Run: headless pygame with SDL's dummy video driver; simulated clock (each Clock.tick advances the game by its frame time, no real sleeping); random seed 0; keys injected as events and as key.get_pressed() state; no mouse input.
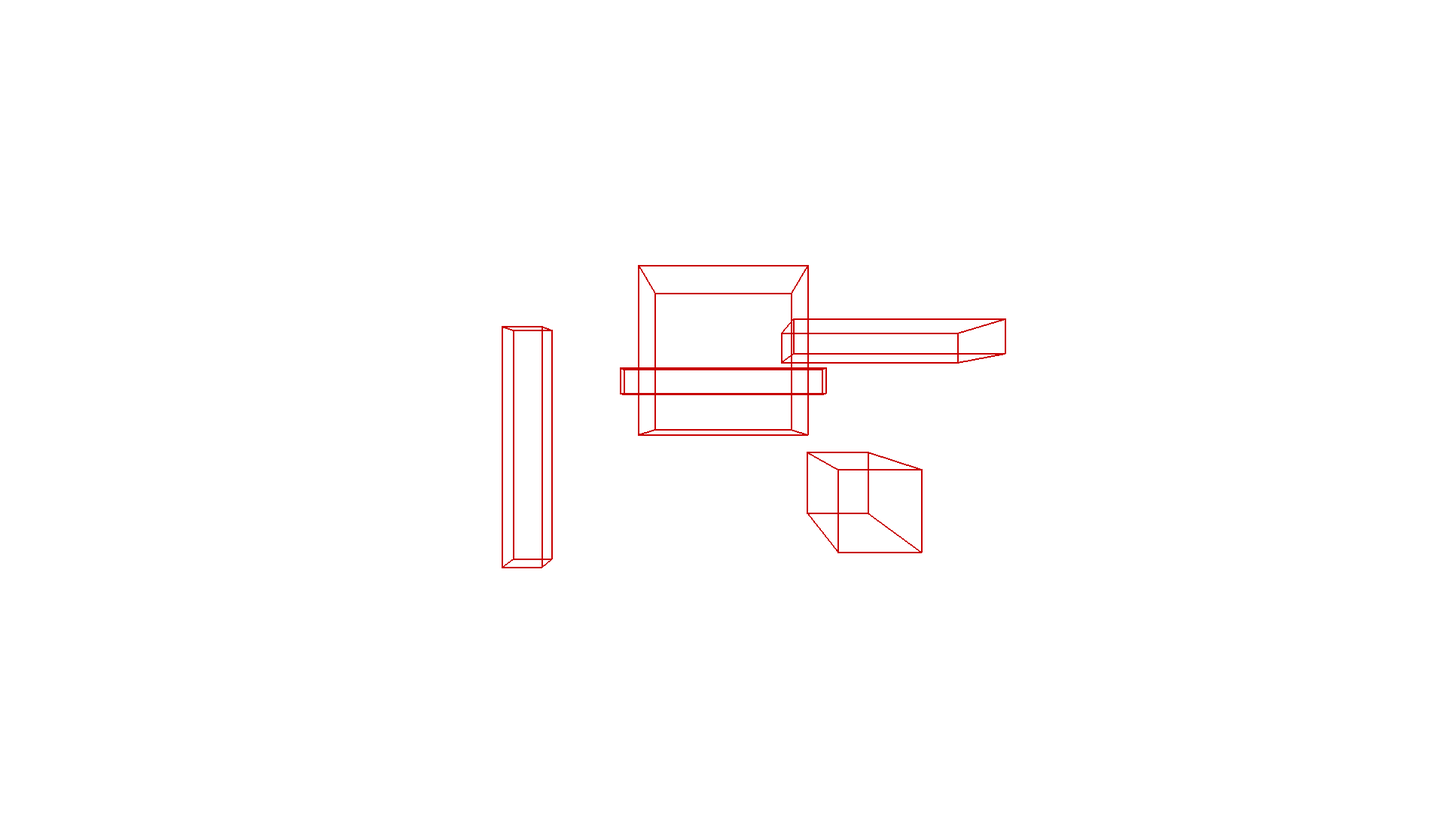
Frame 1 of 4 · flips 1–60 · no input
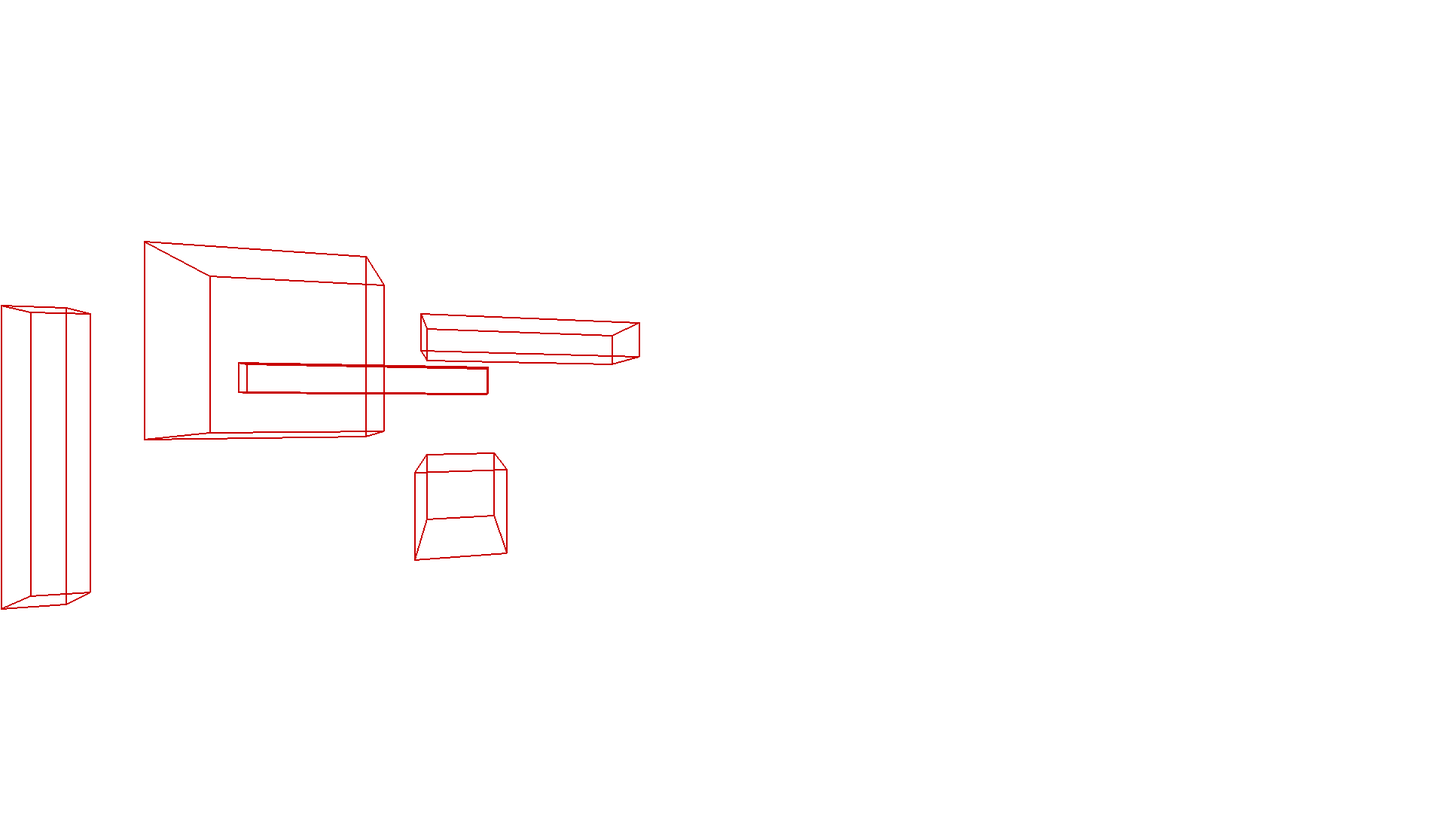
Frame 2 of 4 · flips 61–180 · tapped SPACE, RETURN · held RIGHT (→), D
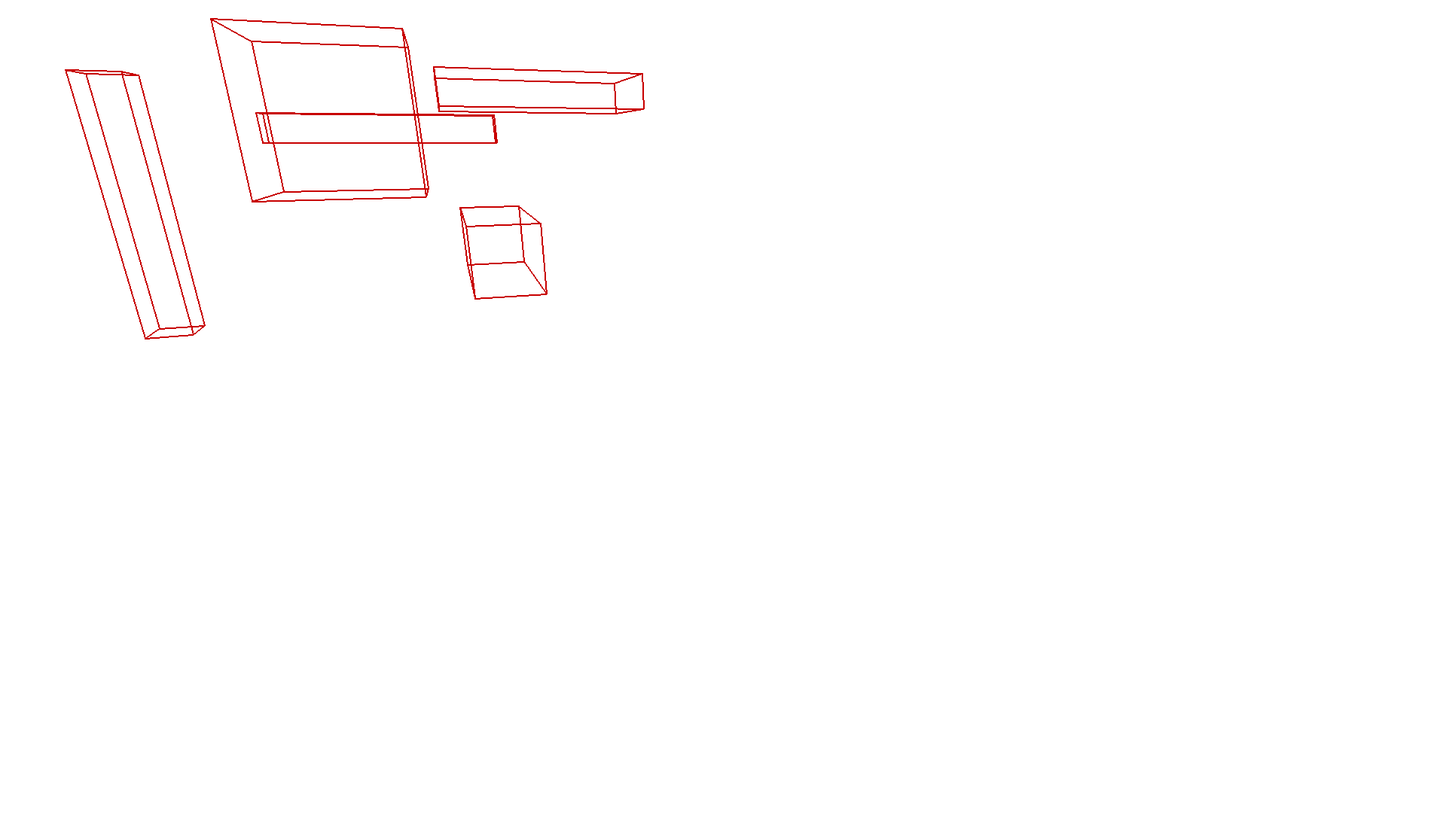
Frame 3 of 4 · flips 181–300 · held DOWN (↓), S
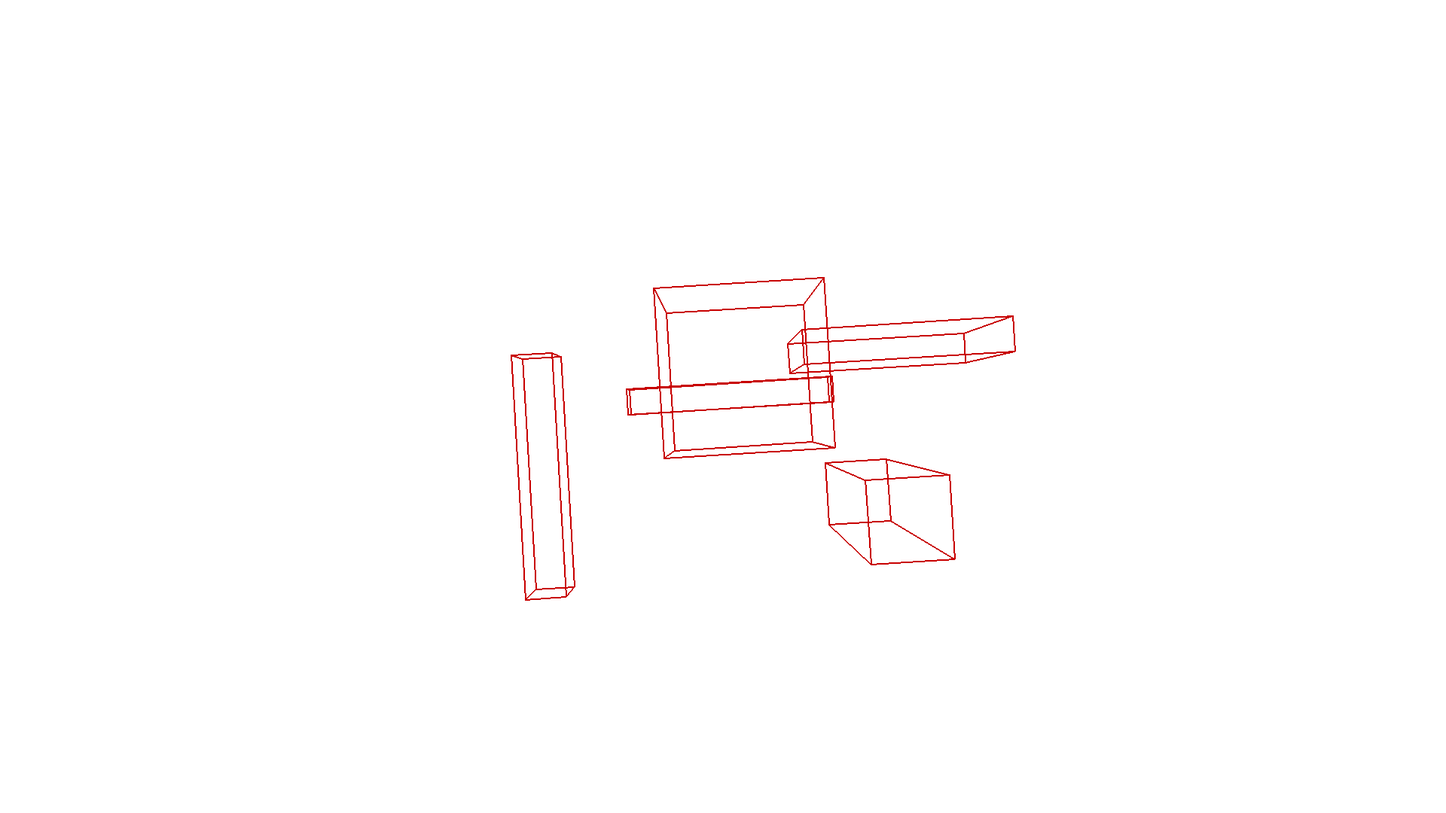
Frame 4 of 4 · flips 301–420 · held LEFT (←), A, UP (↑), W

The pygame program that drew these frames:

import pygame
import math
import sys
import random

SZEROKOSC_EKRANU, WYSOKOSC_EKRANU = 1920, 1080
BIALY = (255, 255, 255)
CZARNY = (0, 0, 0)
KOLOR = (200, 0, 0)

mnoznik = 4

PREDKOSC_RUCHU = 5.0 / mnoznik
PREDKOSC_OBROTU = 0.012 / mnoznik
PREDKOSC_ZOOM = 0.01 / mnoznik
BLISKIE_CIECIE = 1
MARTWA_STREFA_JOYSTICKA = 0.1

POCZATKOWY_KAM_X, POCZATKOWY_KAM_Y, POCZATKOWY_KAM_Z = 0.0, 50.0, -100.0
POCZATKOWE_ODCHYLENIE, POCZATKOWE_POCHYLENIE, POCZATKOWE_PRZECHYLENIE = 0.0, 0.0, 0.0
POCZATKOWE_POLE_WIDZENIA = 60 * math.pi / 180

kam_x, kam_y, kam_z = POCZATKOWY_KAM_X, POCZATKOWY_KAM_Y, POCZATKOWY_KAM_Z
pole_widzenia = POCZATKOWE_POLE_WIDZENIA
MIN_POLE_WIDZENIA = 20 * math.pi / 180
MAX_POLE_WIDZENIA = 120 * math.pi / 180

def dodaj_wektory(v1, v2):
    return {'x': v1['x'] + v2['x'], 'y': v1['y'] + v2['y'], 'z': v1['z'] + v2['z']}

def odejmij_wektory(v1, v2):
    return {'x': v1['x'] - v2['x'], 'y': v1['y'] - v2['y'], 'z': v1['z'] - v2['z']}

def mnoz_wektor_przez_skalar(v, s):
    return {'x': v['x'] * s, 'y': v['y'] * s, 'z': v['z'] * s}

def iloczyn_skalarny(v1, v2):
    return v1['x'] * v2['x'] + v1['y'] * v2['y'] + v1['z'] * v2['z']

def iloczyn_wektorowy(v1, v2):
    return {
        'x': v1['y'] * v2['z'] - v1['z'] * v2['y'],
        'y': v1['z'] * v2['x'] - v1['x'] * v2['z'],
        'z': v1['x'] * v2['y'] - v1['y'] * v2['x']
    }

def wektor_dlugosc_kwadrat(v):
    return v['x']**2 + v['y']**2 + v['z']**2

def wektor_dlugosc(v):
    dl_kw = wektor_dlugosc_kwadrat(v)
    return math.sqrt(dl_kw) if dl_kw > 1e-12 else 0.0

def normalizuj(v):
    dl = wektor_dlugosc(v)
    if dl < 1e-9:
        return {'x': v['x'], 'y': v['y'], 'z': v['z']}
    inv_dl = 1.0 / dl
    return mnoz_wektor_przez_skalar(v, inv_dl)

def obroc_wektor(wektor, os, kat):
    if abs(kat) < 1e-9: return wektor
    os = normalizuj(os)
    cos_kat = math.cos(kat)
    sin_kat = math.sin(kat)

    term1 = mnoz_wektor_przez_skalar(wektor, cos_kat)
    cross_prod = iloczyn_wektorowy(os, wektor)
    term2 = mnoz_wektor_przez_skalar(cross_prod, sin_kat)
    dot_prod = iloczyn_skalarny(os, wektor)
    term3_scalar = dot_prod * (1 - cos_kat)
    term3 = mnoz_wektor_przez_skalar(os, term3_scalar)

    return dodaj_wektory(dodaj_wektory(term1, term2), term3)

def ortonormalizuj(do_przodu, gora, prawo):
    do_przodu = normalizuj(do_przodu)
    prawo = normalizuj(iloczyn_wektorowy(do_przodu, gora))
    gora = normalizuj(iloczyn_wektorowy(prawo, do_przodu))
    return do_przodu, gora, prawo

def oblicz_baze_z_eulerow(odchylenie, pochylenie, przechylenie):
    cos_y, sin_y = math.cos(odchylenie), math.sin(odchylenie)
    cos_p, sin_p = math.cos(pochylenie), math.sin(pochylenie)
    cos_r, sin_r = math.cos(przechylenie), math.sin(przechylenie)
    do_przodu = { 'x': sin_y * cos_p, 'y': -sin_p, 'z': cos_y * cos_p }
    prawo0 = { 'x': cos_y, 'y': 0, 'z': -sin_y }
    gora0 = iloczyn_wektorowy(prawo0, do_przodu)

    prawo = obroc_wektor(prawo0, do_przodu, przechylenie)
    gora = obroc_wektor(gora0, do_przodu, przechylenie)

    do_przodu, gora, prawo = ortonormalizuj(do_przodu, gora, prawo)
    return do_przodu, prawo, gora

kam_do_przodu, kam_prawo, kam_gora = oblicz_baze_z_eulerow(
    POCZATKOWE_ODCHYLENIE, POCZATKOWE_POCHYLENIE, POCZATKOWE_PRZECHYLENIE
)

def stworz_wierzcholki_prostopadloscianu(sx, sy, sz, szerokosc, wysokosc, glebokosc):
    pol_szer, pol_wys, pol_gleb = szerokosc / 2, wysokosc / 2, glebokosc / 2
    return [
        {'x': sx - pol_szer, 'y': sy - pol_wys, 'z': sz - pol_gleb},
        {'x': sx + pol_szer, 'y': sy - pol_wys, 'z': sz - pol_gleb},
        {'x': sx + pol_szer, 'y': sy + pol_wys, 'z': sz - pol_gleb},
        {'x': sx - pol_szer, 'y': sy + pol_wys, 'z': sz - pol_gleb},
        {'x': sx - pol_szer, 'y': sy - pol_wys, 'z': sz + pol_gleb},
        {'x': sx + pol_szer, 'y': sy - pol_wys, 'z': sz + pol_gleb},
        {'x': sx + pol_szer, 'y': sy + pol_wys, 'z': sz + pol_gleb},
        {'x': sx - pol_szer, 'y': sy + pol_wys, 'z': sz + pol_gleb}
    ]
krawedzie_prostopadloscianu = [
    (0, 1), (1, 2), (2, 3), (3, 0), (4, 5), (5, 6),
    (6, 7), (7, 4), (0, 4), (1, 5), (2, 6), (3, 7)
]
sciany_prostopadloscianu = [
    (0, 3, 2, 1), (5, 6, 7, 4), (4, 7, 3, 0),
    (1, 2, 6, 5), (3, 7, 6, 2), (4, 0, 1, 5)
]
def generuj_losowe_kolory_scian(liczba_scian):
    return [(random.randint(50, 240), random.randint(50, 240), random.randint(50, 240)) for _ in range(liczba_scian)]

dane_sceny = [
    {'wierzcholki': stworz_wierzcholki_prostopadloscianu(sx=0, sy=0, sz=600, szerokosc=150, wysokosc=150, glebokosc=150), 'krawedzie': krawedzie_prostopadloscianu, 'sciany': sciany_prostopadloscianu, 'kolor': KOLOR, 'kolory_scian': generuj_losowe_kolory_scian(len(sciany_prostopadloscianu))},
    {'wierzcholki': stworz_wierzcholki_prostopadloscianu(sx=-250, sy=100, sz=800, szerokosc=50, wysokosc=300, glebokosc=50), 'krawedzie': krawedzie_prostopadloscianu, 'sciany': sciany_prostopadloscianu, 'kolor': KOLOR, 'kolory_scian': generuj_losowe_kolory_scian(len(sciany_prostopadloscianu))},
    {'wierzcholki': stworz_wierzcholki_prostopadloscianu(sx=250, sy=-50, sz=1000, szerokosc=300, wysokosc=50, glebokosc=200), 'krawedzie': krawedzie_prostopadloscianu, 'sciany': sciany_prostopadloscianu, 'kolor': KOLOR, 'kolory_scian': generuj_losowe_kolory_scian(len(sciany_prostopadloscianu))},
    {'wierzcholki': stworz_wierzcholki_prostopadloscianu(sx=0, sy=0, sz=1300, szerokosc=400, wysokosc=50, glebokosc=50), 'krawedzie': krawedzie_prostopadloscianu, 'sciany': sciany_prostopadloscianu, 'kolor': KOLOR, 'kolory_scian': generuj_losowe_kolory_scian(len(sciany_prostopadloscianu))},
    {'wierzcholki': stworz_wierzcholki_prostopadloscianu(sx=150, sy=150, sz=700, szerokosc=80, wysokosc=80, glebokosc=250), 'krawedzie': krawedzie_prostopadloscianu, 'sciany': sciany_prostopadloscianu, 'kolor': KOLOR, 'kolory_scian': generuj_losowe_kolory_scian(len(sciany_prostopadloscianu))}
]

def zmien_kolory_scian(dane_sceny):
    for ksztalt in dane_sceny:
        ksztalt['kolory_scian'] = generuj_losowe_kolory_scian(len(ksztalt['sciany']))

def swiat_do_kamery(wierzcholek, pos_kamery, baza_p, baza_pr, baza_g):
    v = odejmij_wektory(wierzcholek, pos_kamery)
    return {
        'x': iloczyn_skalarny(v, baza_pr),
        'y': iloczyn_skalarny(v, baza_g),
        'z': iloczyn_skalarny(v, baza_p)
    }

def rzutuj_wierzcholek(w):
    if pole_widzenia <= 0 or pole_widzenia >= math.pi: return None
    if w['z'] < BLISKIE_CIECIE: return None
    tan_fov_half = math.tan(pole_widzenia / 2)
    if abs(tan_fov_half) < 1e-6: return None

    d = (WYSOKOSC_EKRANU / 2) / tan_fov_half
    ekran_x = (w['x'] * d) / w['z'] + SZEROKOSC_EKRANU / 2
    ekran_y = -(w['y'] * d) / w['z'] + WYSOKOSC_EKRANU / 2

    return ekran_x, ekran_y

def pole_ze_znakiem(punkty):
    if punkty is None or len(punkty) < 3: return 0
    pole = 0.0
    j = len(punkty) - 1
    for i in range(len(punkty)):
        if punkty[j] is None or punkty[i] is None: return 0
        pole += (punkty[j][0] + punkty[i][0]) * (punkty[j][1] - punkty[i][1])
        j = i
    return pole / 2.0

pygame.init()
pygame.joystick.init()
joystick = None
liczba_joystickow = pygame.joystick.get_count()
liczba_osi = 0; liczba_hatow = 0
if liczba_joystickow > 0:
    try:
        joystick = pygame.joystick.Joystick(0)
        joystick.init()
        liczba_osi = joystick.get_numaxes(); liczba_hatow = joystick.get_numhats()
        print(f"Znaleziono kontroler: {joystick.get_name()} ({liczba_osi} osi, {liczba_hatow} hat)")
    except pygame.error as e: joystick = None; print(f"Błąd joysticka: {e}")
else: print("Nie znaleziono kontrolera.")

ekran = pygame.display.set_mode((SZEROKOSC_EKRANU, WYSOKOSC_EKRANU))
pygame.display.set_caption("Kamera wirtualna (Nowy system rotacji)")
zegar = pygame.time.Clock()
tryb_wypelnienia = False
wcisniety_M = False
wcisniety_R3 = False
wcisniety_6 = False

dziala = True
while dziala:
    for zdarzenie in pygame.event.get():
        if zdarzenie.type == pygame.QUIT: dziala = False
        if zdarzenie.type == pygame.KEYDOWN:
            if zdarzenie.key == pygame.K_ESCAPE: dziala = False
            if zdarzenie.key == pygame.K_r:
                kam_x, kam_y, kam_z = POCZATKOWY_KAM_X, POCZATKOWY_KAM_Y, POCZATKOWY_KAM_Z
                kam_do_przodu, kam_prawo, kam_gora = oblicz_baze_z_eulerow(
                    POCZATKOWE_ODCHYLENIE, POCZATKOWE_POCHYLENIE, POCZATKOWE_PRZECHYLENIE
                )
                pole_widzenia = POCZATKOWE_POLE_WIDZENIA
            if zdarzenie.key == pygame.K_m:
                if not wcisniety_M:
                    tryb_wypelnienia = not tryb_wypelnienia
                    wcisniety_M = True
            if zdarzenie.key == pygame.K_j:
                zmien_kolory_scian(dane_sceny)

        if zdarzenie.type == pygame.KEYUP:
            if zdarzenie.key == pygame.K_m:
                wcisniety_M = False

        if zdarzenie.type == pygame.JOYBUTTONDOWN:
            if joystick is not None and zdarzenie.instance_id == joystick.get_instance_id():
                if zdarzenie.button == 7:
                    kam_x, kam_y, kam_z = POCZATKOWY_KAM_X, POCZATKOWY_KAM_Y, POCZATKOWY_KAM_Z
                    kam_do_przodu, kam_prawo, kam_gora = oblicz_baze_z_eulerow(
                        POCZATKOWE_ODCHYLENIE, POCZATKOWE_POCHYLENIE, POCZATKOWE_PRZECHYLENIE
                    )
                    pole_widzenia = POCZATKOWE_POLE_WIDZENIA
                if zdarzenie.button == 9:
                    if not wcisniety_R3:
                        tryb_wypelnienia = not tryb_wypelnienia
                        wcisniety_R3 = True
                if zdarzenie.button == 6:
                    if not wcisniety_6:
                        zmien_kolory_scian(dane_sceny)
                        wcisniety_6 = True
        if zdarzenie.type == pygame.JOYBUTTONUP:
            if joystick is not None and zdarzenie.instance_id == joystick.get_instance_id():
                if zdarzenie.button == 9:
                    wcisniety_R3 = False
                if zdarzenie.button == 6:
                    wcisniety_6 = False

    klawisze = pygame.key.get_pressed()
    wejscie_przod_tyl, wejscie_lewo_prawo, wejscie_gora_dol = 0.0, 0.0, 0.0
    wejscie_odchylenie, wejscie_pochylenie, wejscie_przechylenie = 0.0, 0.0, 0.0
    wejscie_zoom = 0.0
    czy_sprint = False
    if klawisze[pygame.K_w]: wejscie_przod_tyl += 1.0
    if klawisze[pygame.K_s]: wejscie_przod_tyl -= 1.0
    if klawisze[pygame.K_a]: wejscie_lewo_prawo -= 1.0
    if klawisze[pygame.K_d]: wejscie_lewo_prawo += 1.0
    if klawisze[pygame.K_SPACE]: wejscie_gora_dol += 1.0
    if klawisze[pygame.K_f] or klawisze[pygame.K_LCTRL]: wejscie_gora_dol -= 1.0
    if klawisze[pygame.K_RIGHT]: wejscie_odchylenie -= 1.0
    if klawisze[pygame.K_LEFT]: wejscie_odchylenie += 1.0
    if klawisze[pygame.K_DOWN]: wejscie_pochylenie -= 1.0
    if klawisze[pygame.K_UP]: wejscie_pochylenie += 1.0
    if klawisze[pygame.K_e]: wejscie_przechylenie += 1.0
    if klawisze[pygame.K_q]: wejscie_przechylenie -= 1.0
    if klawisze[pygame.K_EQUALS] or klawisze[pygame.K_PLUS] or klawisze[pygame.K_KP_PLUS]: wejscie_zoom -= 1.0
    if klawisze[pygame.K_MINUS] or klawisze[pygame.K_KP_MINUS]: wejscie_zoom += 1.0
    if klawisze[pygame.K_LSHIFT]: czy_sprint = True

    if joystick is not None:
        def odczytaj_os(indeks_osi):
            if indeks_osi >= 0 and indeks_osi < liczba_osi:
                wartosc = joystick.get_axis(indeks_osi)
                return wartosc if abs(wartosc) > MARTWA_STREFA_JOYSTICKA else 0.0
            return 0.0
        wejscie_lewo_prawo += odczytaj_os(0)
        wejscie_przod_tyl -= odczytaj_os(1)
        wejscie_odchylenie -= odczytaj_os(2)
        wejscie_pochylenie -= odczytaj_os(3)
        if liczba_osi > 4:
            trigger_lewy = (odczytaj_os(4) + 1) / 2
            wejscie_zoom += trigger_lewy
        if liczba_osi > 5:
            trigger_prawy = (odczytaj_os(5) + 1) / 2
            wejscie_zoom -= trigger_prawy
        if joystick.get_button(3): wejscie_gora_dol += 1.0
        if joystick.get_button(0): wejscie_gora_dol -= 1.0
        if joystick.get_button(5): wejscie_przechylenie += 1.0
        if joystick.get_button(4): wejscie_przechylenie -= 1.0
        if joystick.get_button(8): czy_sprint = True

    delta_yaw_angle = wejscie_odchylenie * PREDKOSC_OBROTU
    delta_pitch_angle = wejscie_pochylenie * PREDKOSC_OBROTU
    delta_roll_angle = wejscie_przechylenie * PREDKOSC_OBROTU * 2

    if abs(delta_yaw_angle) > 1e-9:
        kam_do_przodu = obroc_wektor(kam_do_przodu, kam_gora, delta_yaw_angle)
        kam_prawo = obroc_wektor(kam_prawo, kam_gora, delta_yaw_angle)

    if abs(delta_pitch_angle) > 1e-9:
        kam_do_przodu = obroc_wektor(kam_do_przodu, kam_prawo, delta_pitch_angle)
        kam_gora = obroc_wektor(kam_gora, kam_prawo, delta_pitch_angle)

    if abs(delta_roll_angle) > 1e-9:
        kam_prawo = obroc_wektor(kam_prawo, kam_do_przodu, delta_roll_angle)
        kam_gora = obroc_wektor(kam_gora, kam_do_przodu, delta_roll_angle)

    kam_do_przodu, kam_gora, kam_prawo = ortonormalizuj(kam_do_przodu, kam_gora, kam_prawo)

    biezaca_predkosc_ruchu = PREDKOSC_RUCHU * 3 if czy_sprint else PREDKOSC_RUCHU
    dx_przod = kam_do_przodu['x'] * wejscie_przod_tyl
    dy_przod = kam_do_przodu['y'] * wejscie_przod_tyl
    dz_przod = kam_do_przodu['z'] * wejscie_przod_tyl
    dx_prawo = kam_prawo['x'] * wejscie_lewo_prawo
    dy_prawo = kam_prawo['y'] * wejscie_lewo_prawo
    dz_prawo = kam_prawo['z'] * wejscie_lewo_prawo
    dx_gora = kam_gora['x'] * wejscie_gora_dol
    dy_gora = kam_gora['y'] * wejscie_gora_dol
    dz_gora = kam_gora['z'] * wejscie_gora_dol
    delta_x = (dx_przod + dx_prawo + dx_gora) * biezaca_predkosc_ruchu
    delta_y = (dy_przod + dy_prawo + dy_gora) * biezaca_predkosc_ruchu
    delta_z = (dz_przod + dz_prawo + dz_gora) * biezaca_predkosc_ruchu
    kam_x += delta_x
    kam_y += delta_y
    kam_z += delta_z

    pole_widzenia += wejscie_zoom * PREDKOSC_ZOOM
    pole_widzenia = max(min(pole_widzenia, MAX_POLE_WIDZENIA), MIN_POLE_WIDZENIA)

    ekran.fill(BIALY)
    pos_kamery_dict = {'x': kam_x, 'y': kam_y, 'z': kam_z}

    if tryb_wypelnienia:
        sciany_do_narysowania = []
        for dane_ksztaltu in dane_sceny:
            wierzcholki = dane_ksztaltu['wierzcholki']
            sciany = dane_ksztaltu['sciany']
            kolory_scian_bryly = dane_ksztaltu['kolory_scian']

            wierzcholki_kamery = [swiat_do_kamery(w, pos_kamery_dict, kam_do_przodu, kam_prawo, kam_gora) for w in wierzcholki]
            rzutowane_punkty_wszystkie = [rzutuj_wierzcholek(wk) for wk in wierzcholki_kamery]

            for idx_sciany, sciana_indeksy in enumerate(sciany):
                punkty_ekranowe_sciany_float = []
                punkty_ekranowe_sciany_int = []
                czy_sciana_poprawna = True
                srednie_z_sciany = 0.0
                liczba_wierzcholkow_sciany = 0

                for indeks in sciana_indeksy:
                    if not (0 <= indeks < len(rzutowane_punkty_wszystkie)):
                         czy_sciana_poprawna = False; break
                    punkt_ekranowy_float = rzutowane_punkty_wszystkie[indeks]
                    wierzcholek_kamery = wierzcholki_kamery[indeks]

                    if wierzcholek_kamery['z'] < BLISKIE_CIECIE:
                        czy_sciana_poprawna = False; break
                    if punkt_ekranowy_float is None:
                        czy_sciana_poprawna = False; break

                    punkty_ekranowe_sciany_float.append(punkt_ekranowy_float)
                    punkty_ekranowe_sciany_int.append((int(punkt_ekranowy_float[0]), int(punkt_ekranowy_float[1])))
                    srednie_z_sciany += wierzcholek_kamery['z']
                    liczba_wierzcholkow_sciany += 1

                if not czy_sciana_poprawna or liczba_wierzcholkow_sciany < 3: continue

                pole = pole_ze_znakiem(punkty_ekranowe_sciany_float)
                if pole < 0: continue

                srednie_z_sciany /= liczba_wierzcholkow_sciany
                kolor_sciany = kolory_scian_bryly[idx_sciany]
                sciany_do_narysowania.append({'punkty_ekranowe': punkty_ekranowe_sciany_int, 'srednie_z': srednie_z_sciany, 'kolor': kolor_sciany})

        sciany_do_narysowania.sort(key=lambda s: s['srednie_z'], reverse=True)

        for sciana_dane in sciany_do_narysowania:
            if sciana_dane['punkty_ekranowe'] and len(sciana_dane['punkty_ekranowe']) >= 3:
                pygame.draw.polygon(ekran, sciana_dane['kolor'], sciana_dane['punkty_ekranowe'])
                pygame.draw.polygon(ekran, CZARNY, sciana_dane['punkty_ekranowe'], 1)

    else:
        for dane_ksztaltu in dane_sceny:
            wierzcholki = dane_ksztaltu['wierzcholki']
            krawedzie = dane_ksztaltu['krawedzie']
            kolor = dane_ksztaltu['kolor']

            wierzcholki_kamery = [swiat_do_kamery(w, pos_kamery_dict, kam_do_przodu, kam_prawo, kam_gora) for w in wierzcholki]

            for krawedz in krawedzie:
                indeks_p1, indeks_p2 = krawedz
                if not (0 <= indeks_p1 < len(wierzcholki_kamery) and 0 <= indeks_p2 < len(wierzcholki_kamery)): continue

                wk1 = wierzcholki_kamery[indeks_p1]
                wk2 = wierzcholki_kamery[indeks_p2]
                z1, z2 = wk1['z'], wk2['z']
                widoczny1 = z1 >= BLISKIE_CIECIE
                widoczny2 = z2 >= BLISKIE_CIECIE

                if widoczny1 and widoczny2:
                    p1_proj = rzutuj_wierzcholek(wk1)
                    p2_proj = rzutuj_wierzcholek(wk2)
                    if p1_proj and p2_proj:
                         p1_int = (int(p1_proj[0]), int(p1_proj[1]))
                         p2_int = (int(p2_proj[0]), int(p2_proj[1]))
                         pygame.draw.line(ekran, kolor, p1_int, p2_int, 2)
                elif widoczny1 or widoczny2:
                    if not widoczny1:
                        wk1, wk2 = wk2, wk1
                        z1, z2 = z2, z1

                    if abs(z2 - z1) < 1e-9: continue
                    t = (BLISKIE_CIECIE - z1) / (z2 - z1)
                    if not (0.0 <= t <= 1.0): continue

                    x_clip = wk1['x'] + t * (wk2['x'] - wk1['x'])
                    y_clip = wk1['y'] + t * (wk2['y'] - wk1['y'])
                    w_clip = {'x': x_clip, 'y': y_clip, 'z': BLISKIE_CIECIE}

                    p1_proj = rzutuj_wierzcholek(wk1)
                    p_clip_proj = rzutuj_wierzcholek(w_clip)

                    if p1_proj and p_clip_proj:
                         p1_int = (int(p1_proj[0]), int(p1_proj[1]))
                         p_clip_int = (int(p_clip_proj[0]), int(p_clip_proj[1]))
                         pygame.draw.line(ekran, kolor, p1_int, p_clip_int, 2)

    pygame.display.flip()
    zegar.tick(60 * mnoznik)

pygame.quit()
sys.exit()
